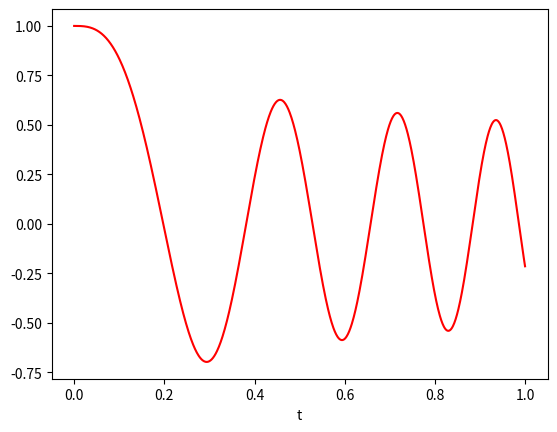

This figure's Python source:
from __future__ import division
import numpy as np
import  matplotlib.pyplot  as plt
#harmonic oscillator in python 
# helped me alot > https://flothesof.github.io/harmonic-oscillator-three-methods-solution.html
# Parameters for the simulation
ST = 1/1000
# Length of the simulation in seconds
duration = 1
# Physical parameters
M = 1.0
k = 2 

# Initialization
t = np.linspace(0, duration, int(duration / ST) + 1)
ddtheta = np.zeros(len(t))
dtheta = np.zeros(len(t))
theta = np.zeros(len(t))

ddtheta[0] = 0.0
dtheta[0] = 0.0
theta[0] = 1.0

# Main loop
for k in range(1, len(t)):
    ddtheta[k] = (1 / M) * (k * (0 - theta[k-1]))
    dtheta[k] = dtheta[k-1] + ddtheta[k] * ST 
    theta[k] = theta[k-1] + dtheta[k] * ST 

plt.figure()
plt.plot(t, theta, color='red')
# Axis  labels
plt.xlabel('t')
plt.ylabel('')
plt.show()